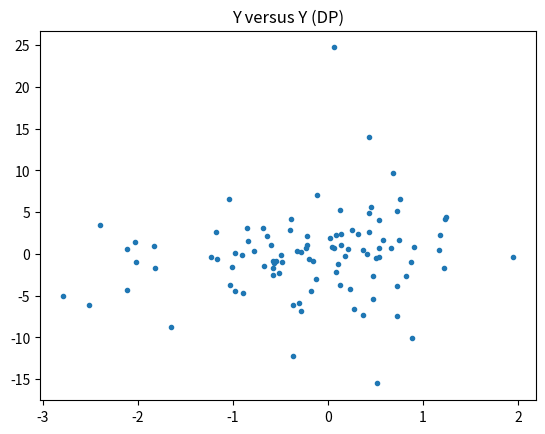
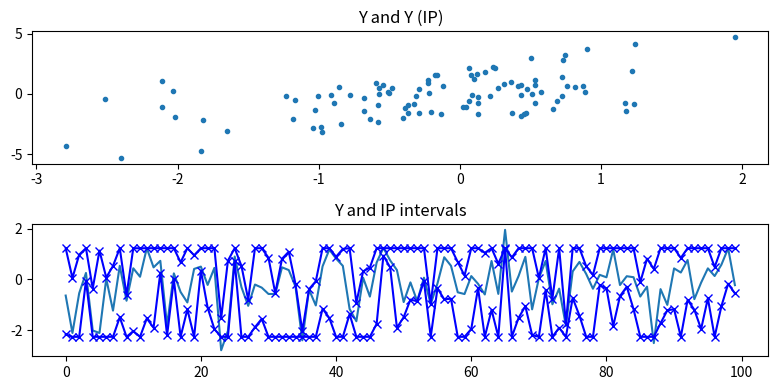

Here is the Python script that generated these plots, in order:
import sys
import numpy as np
import matplotlib.pyplot as plt


def dp(y, alpha=1):
    '''
    To perturb a continuous-valued numpy vector with additive Laplace noise, evaluated by DP,
    where the noise level is connected with the privacy leakage parameter alpha
    Input
        y: numpy vector
        alpha: a float value in (0, infty). smaller means more private, more noisy

    Output
        y_dp: numpy vector of the same shape as y
    '''
    # truncate y into the bounded range of [a, b], where T is determined by 2.5% quantile
    a, b = np.quantile(y, 0.025), np.quantile(y, 0.975)
    scale = max(0, (b - a) / alpha)
    y_dp = np.copy(y)
    y_dp[y < a] = a
    y_dp[y > b] = b
    y_dp += np.random.laplace(scale=scale, size=y.shape)
    return y_dp


def ip(y, num_thresh=1, leak=False):
    '''
    To perturb a continuous-valued numpy vector with interval noise, evaluated by IP,
    where the privacy leakage parameter is the average interval width

    Input
        y: numpy vector
        num_thresh: average interval width

    Output
        y_ip: numpy vector of the same shape as y
    '''
    # truncate y into the bounded range of [a, b], where T is determined by 2.5% quantile
    a, b = np.quantile(y, 0.025), np.quantile(y, 0.975)
    y_ip = np.zeros(y.shape, dtype=y.dtype)
    interval = np.zeros((*y.shape, 2))
    interval[..., 0], interval[..., 1] = a, b
    for _ in range(int(num_thresh)):
        t = np.random.uniform(low=a, high=b, size=y.shape)
        mask_1 = y < t
        mask_2 = y >= t
        interval[mask_1, 1] = np.minimum(t[mask_1], interval[mask_1, 1])
        interval[mask_2, 0] = np.maximum(t[mask_2], interval[mask_2, 0])
        y_ip[mask_1] += (2 * t[mask_1] - b) / num_thresh
        y_ip[mask_2] += (2 * t[mask_2] - a) / num_thresh
    if leak:
        y_ = y.reshape(-1, 1)
        interval_ = interval.reshape(1, -1, 2)
        leak_avg = np.logical_and(y_ >= interval_[..., 0], y_ < interval_[..., 1]).mean()
    else:
        leak_avg = None
    return y_ip, interval, leak_avg


def make_privacy(input, mode, param):
    if mode == 'dp':
        output = dp(input, param)
    elif mode == 'ip':
        output, _, _ = ip(input, param)
    else:
        raise ValueError('Not valid output')
    return output


if __name__ == '__main__':
    y = np.random.normal(size=100)

    plt.figure(1)
    plt.title('Y versus Y (DP)')
    y_dp = dp(y, alpha=1)
    plt.plot(y, y_dp, '.')
    plt.show()

    plt.figure(2, figsize=(8, 4))
    y_ip, interval, leak_avg = ip(y, num_thresh=1, leak=True)
    print('IP privacy leakage (or average interval width) is {}'.format(leak_avg))
    plt.subplot(2, 1, 1)
    plt.title('Y and Y (IP)')
    plt.plot(y, y_ip, '.')
    plt.subplot(2, 1, 2)
    plt.title('Y and IP intervals')
    plt.plot(y, '-')
    plt.plot(interval[:, 0], 'bx-')
    plt.plot(interval[:, 1], 'bx-')
    plt.tight_layout()
    plt.show()

    shape = (10, 3, 4, 4)
    y = np.random.normal(size=shape)
    print(y.shape)
    y_dp = dp(y, alpha=1)
    y_ip, interval, leak_avg = ip(y, num_thresh=1)
    print(y_dp.shape, y_ip.shape)
    print('IP privacy leakage (or average interval width) is {}'.format(leak_avg))
